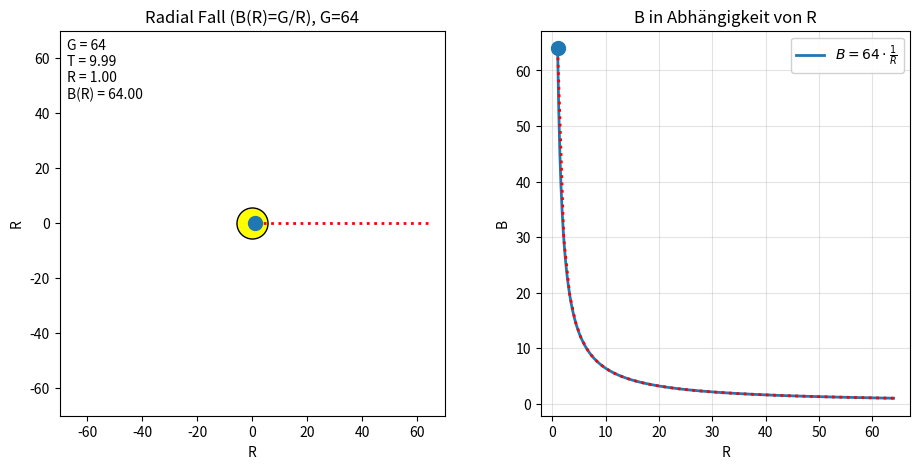

The matplotlib source for this figure: (Note: this script raises an exception after producing the figure.)
#!/usr/bin/env python3

import numpy as Np
import matplotlib
import matplotlib.pyplot as Plt
from matplotlib.animation import FuncAnimation, PillowWriter, FFMpegWriter
from pathlib import Path

matplotlib.rcParams["text.usetex"] = False


def Simulate_Radial_Fall(
	G: float,
	R_Start: float,
	V_Start: float,
	Dt: float,
	Step_Count: int,
	R_Min: float,
) -> tuple[Np.ndarray, Np.ndarray]:

	Time_List = []
	R_List = []

	R: float = R_Start
	V: float = V_Start
	T: float = 0.0

	def Acc(R_Value: float) -> float:
		return -G / R_Value

	for _ in range(Step_Count):
		if R <= R_Min:
			break

		A0 = Acc(R)
		R_New = R + V * Dt + 0.5 * A0 * Dt * Dt

		if R_New <= R_Min:
			R = R_Min
			T += Dt
			Time_List.append(T)
			R_List.append(R)
			break

		A1 = Acc(R_New)
		V_New = V + 0.5 * (A0 + A1) * Dt

		R, V = R_New, V_New
		T += Dt

		Time_List.append(T)
		R_List.append(R)

	return Np.array(Time_List), Np.array(R_List)


def Interpolate_R_T_With_Stop(
	T_Array: Np.ndarray,
	R_Array: Np.ndarray,
	T_Query_Array: Np.ndarray,
) -> tuple[Np.ndarray, Np.ndarray]:

	T_End = float(T_Array[-1])
	R_End = float(R_Array[-1])

	T_Out = Np.empty_like(T_Query_Array, dtype=float)
	R_Out = Np.empty_like(T_Query_Array, dtype=float)

	for I, Tq in enumerate(T_Query_Array):
		if float(Tq) <= T_End:
			T_Out[I] = float(Tq)
			R_Out[I] = float(Np.interp(float(Tq), T_Array, R_Array))
		else:
			T_Out[I] = T_End
			R_Out[I] = R_End

	return T_Out, R_Out


def Save_Animation_Gif_And_Mp4(
	Anim: FuncAnimation,
	Output_Dir: Path,
	Name_Base: str,
	Fps: int,
) -> None:

	Gif_Path = Output_Dir / f"{Name_Base}.gif"
	Mp4_Path = Output_Dir / f"{Name_Base}.mp4"

	Anim.save(Gif_Path, writer=PillowWriter(fps=Fps))
	Anim.save(Mp4_Path, writer=FFMpegWriter(fps=Fps))

	print(f"Saved: {Gif_Path}")
	print(f"Saved: {Mp4_Path}")


def Make_Single_Animation(
	G: float,
	Output_Dir: Path,
	Name_Base: str,
	R_Start: float = 64.0,
	V_Start: float = 0.0,
	Dt: float = 0.01,
	Step_Count: int = 200_000,
	R_Min: float = 1.0,
	Frame_Count: int = 180,
	Fps: int = 25,
) -> None:

	T_Array, R_Array = Simulate_Radial_Fall(
		G, R_Start, V_Start, Dt, Step_Count, R_Min
	)

	T_End = float(T_Array[-1])
	T_Query = Np.linspace(0.0, T_End, Frame_Count)
	T_Frame, R_Frame = Interpolate_R_T_With_Stop(T_Array, R_Array, T_Query)

	Fig = Plt.figure(figsize=(11, 5))
	Grid = Fig.add_gridspec(1, 2, width_ratios=[1.05, 1.0], wspace=0.25)

	Ax_Left = Fig.add_subplot(Grid[0, 0])
	Ax_Right = Fig.add_subplot(Grid[0, 1])

	Ax_Left.set_aspect("equal", adjustable="box")
	Ax_Left.set_xlim(-70, 70)
	Ax_Left.set_ylim(-70, 70)
	Ax_Left.set_xlabel("R")
	Ax_Left.set_ylabel("R")
	Ax_Left.set_title(f"Radial Fall (B(R)=G/R), G={G:g}")

	Center = Ax_Left.scatter([0], [0], s=500, c="yellow", edgecolors="black", zorder=1)

	Ball_Color = "tab:blue"

	Trail_Left, = Ax_Left.plot([], [], linewidth=2, zorder=4, color="red", linestyle=":")
	Ball_Left, = Ax_Left.plot(
		[],
		[],
		marker="o",
		markersize=10,
		linestyle="None",
		color=Ball_Color,
		zorder=10,
	)

	Info_Text = Ax_Left.text(
		0.02, 0.98, "", transform=Ax_Left.transAxes, va="top", ha="left"
	)

	Trail_Left_X_List: list[float] = []
	Trail_Left_Y_List: list[float] = []

	R_Curve = Np.linspace(R_Min, R_Start, 600)
	B_Curve = G / R_Curve

	Ax_Right.set_title("B in Abhängigkeit von R")
	Ax_Right.set_xlabel("R")
	Ax_Right.set_ylabel("B")
	Ax_Right.grid(True, alpha=0.35)

	R_Pad = 0.05 * (R_Start - R_Min)
	B_Min = float(G / R_Start)
	B_Max = float(G / R_Min)
	B_Pad = 0.05 * (B_Max - B_Min)

	Ax_Right.set_xlim(R_Min - R_Pad, R_Start + R_Pad)
	Ax_Right.set_ylim(B_Min - B_Pad, B_Max + B_Pad)

	Line_Right, = Ax_Right.plot(
		R_Curve,
		B_Curve,
		linewidth=2,
		label=rf"$B={G:g}\cdot\frac{{1}}{{R}}$",
		zorder=2,
		color=Ball_Color
	)

	Trail_Right, = Ax_Right.plot([], [], linewidth=2, zorder=3, linestyle=":", color="red")
	Point_Right, = Ax_Right.plot(
		[],
		[],
		marker="o",
		markersize=10,
		linestyle="None",
		color=Ball_Color,
		zorder=5,
	)

	Ax_Right.legend(loc="upper right", framealpha=0.9)

	Trail_Right_R_List: list[float] = []
	Trail_Right_B_List: list[float] = []

	def Init():
		Ball_Left.set_data([], [])
		Trail_Left.set_data([], [])
		Info_Text.set_text("")
		Trail_Left_X_List.clear()
		Trail_Left_Y_List.clear()

		Point_Right.set_data([], [])
		Trail_Right.set_data([], [])
		Trail_Right_R_List.clear()
		Trail_Right_B_List.clear()

		return Ball_Left, Trail_Left, Info_Text, Point_Right, Trail_Right, Line_Right, Center

	def Update(Frame_Index: int):
		R_Value = float(R_Frame[Frame_Index])
		T_Value = float(T_Frame[Frame_Index])
		B_Value = G / R_Value

		Trail_Left_X_List.append(R_Value)
		Trail_Left_Y_List.append(0.0)

		Ball_Left.set_data([R_Value], [0.0])
		Trail_Left.set_data(Trail_Left_X_List, Trail_Left_Y_List)

		Info_Text.set_text(
			f"G = {G:g}\n"
			f"T = {T_Value:.2f}\n"
			f"R = {R_Value:.2f}\n"
			f"B(R) = {B_Value:.2f}"
		)

		Trail_Right_R_List.append(R_Value)
		Trail_Right_B_List.append(B_Value)

		Point_Right.set_data([R_Value], [B_Value])
		Trail_Right.set_data(Trail_Right_R_List, Trail_Right_B_List)

		return Ball_Left, Trail_Left, Info_Text, Point_Right, Trail_Right, Line_Right, Center

	Fig.tight_layout()

	Anim = FuncAnimation(
		Fig,
		Update,
		frames=Frame_Count,
		init_func=Init,
		blit=True,
	)

	Save_Animation_Gif_And_Mp4(Anim, Output_Dir, Name_Base, Fps)
	Plt.close(Fig)


def Make_Combined_Animation_2x2(
	G_List: list[float],
	Output_Dir: Path,
	Name_Base: str,
	R_Start: float = 64.0,
	V_Start: float = 0.0,
	Dt: float = 0.01,
	Step_Count: int = 200_000,
	R_Min: float = 1.0,
	Frame_Count: int = 240,
	Fps: int = 25,
) -> None:

	Series = []
	T_End_List = []

	for G in G_List:
		Ta, Ra = Simulate_Radial_Fall(G, R_Start, V_Start, Dt, Step_Count, R_Min)
		Series.append((G, Ta, Ra))
		T_End_List.append(float(Ta[-1]))

	T_End_Max = max(T_End_List)
	T_Query = Np.linspace(0.0, T_End_Max, Frame_Count)

	T_Frame_List, R_Frame_List = [], []
	for (_, Ta, Ra) in Series:
		Tf, Rf = Interpolate_R_T_With_Stop(Ta, Ra, T_Query)
		T_Frame_List.append(Tf)
		R_Frame_List.append(Rf)

	Fig, Ax = Plt.subplots(2, 2, figsize=(9, 9))
	Fig.subplots_adjust(wspace=0.35, hspace=0.35)

	Ax_List = [Ax[0, 0], Ax[0, 1], Ax[1, 0], Ax[1, 1]]

	Balls, Trails, Texts = [], [], []
	Trail_X_List = [[], [], [], []]
	Trail_Y_List = [[], [], [], []]

	for Ax_i, G in zip(Ax_List, G_List):
		Ax_i.set_aspect("equal", adjustable="box")
		Ax_i.set_xlim(-70, 70)
		Ax_i.set_ylim(-70, 70)
		Ax_i.set_xlabel("R")
		Ax_i.set_ylabel("R")
		Ax_i.set_title(f"G = {G:g}")

		Ax_i.scatter([0], [0], s=500, c="yellow", edgecolors="black", zorder=1)

		B, = Ax_i.plot([], [], marker="o", markersize=10, linestyle=None, zorder=6)
		T, = Ax_i.plot([], [], linewidth=2, zorder=3, color="red", linestyle=":")
		Txt = Ax_i.text(0.02, 0.98, "", transform=Ax_i.transAxes, va="top", ha="left")

		Balls.append(B)
		Trails.append(T)
		Texts.append(Txt)

	Fig.suptitle("Radial Fall Vergleich: B(R)=G/R", fontsize=14)
	Fig.tight_layout(rect=[0, 0, 1, 0.94])

	def Init():
		A = []
		for I in range(4):
			Balls[I].set_data([], [])
			Trails[I].set_data([], [])
			Texts[I].set_text("")
			Trail_X_List[I].clear()
			Trail_Y_List[I].clear()
			A += [Balls[I], Trails[I], Texts[I]]
		return A

	def Update(Frame: int):
		A = []
		for I, G in enumerate(G_List):
			Rv = float(R_Frame_List[I][Frame])
			Tv = float(T_Frame_List[I][Frame])
			Bv = G / Rv

			Trail_X_List[I].append(Rv)
			Trail_Y_List[I].append(0.0)

			Balls[I].set_data([Rv], [0.0])
			Trails[I].set_data(Trail_X_List[I], Trail_Y_List[I])

			Texts[I].set_text(
				f"T = {Tv:.2f}\n"
				f"R = {Rv:.2f}\n"
				f"B(R) = {Bv:.2f}"
			)

			A += [Balls[I], Trails[I], Texts[I]]
		return A

	Anim = FuncAnimation(Fig, Update, frames=Frame_Count, init_func=Init, blit=True)
	Save_Animation_Gif_And_Mp4(Anim, Output_Dir, Name_Base, Fps)
	Plt.close(Fig)


def Main() -> None:
	Output_Dir = Path("020-Radial-Fall-4-Gs")
	Output_Dir.mkdir(exist_ok=True)

	Make_Single_Animation(
		G=64.0,
		Output_Dir=Output_Dir,
		Name_Base="radial_fall_single_G_64",
	)
	Make_Combined_Animation_2x2(
		G_List=[16.0, 32.0, 64.0, 128.0],
		Output_Dir=Output_Dir,
		Name_Base="radial_fall_combined_G_16_32_64_128",
	)

	print("Done. Files written to:", Output_Dir)


if __name__ == "__main__":
	Main()
